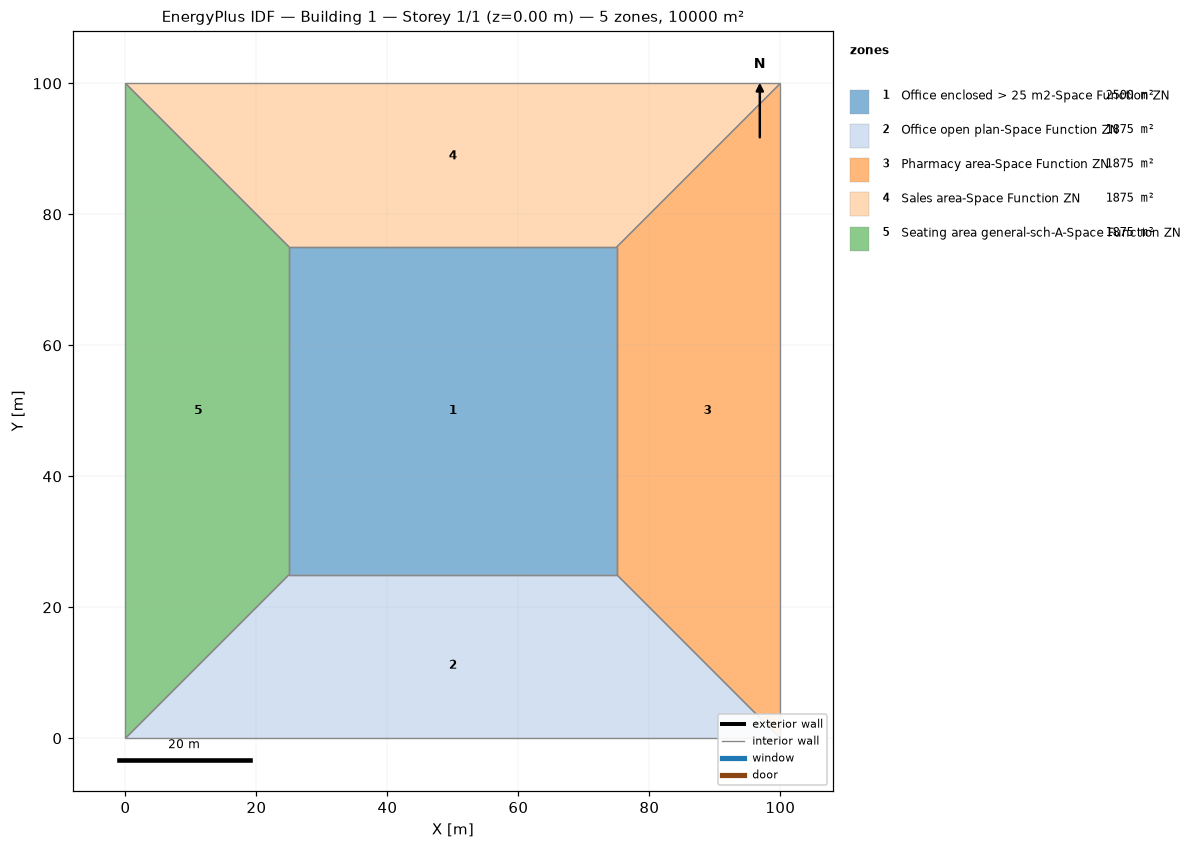
=== STOREY PLAN SPEC (per zone: floor XY polygon, exterior-wall plan segments, windows/doors) ===
zone 1: Office enclosed > 25 m2-Space Function ZN  (2500.0 m²)
  floor: (25.00, 25.00) (25.00, 75.00) (75.00, 75.00) (75.00, 25.00)
  interior walls: 4
zone 2: Office open plan-Space Function ZN  (1875.0 m²)
  floor: (100.00, 0.00) (0.00, 0.00) (25.00, 25.00) (75.00, 25.00)
  interior walls: 4
zone 3: Pharmacy area-Space Function ZN  (1875.0 m²)
  floor: (100.00, 100.00) (100.00, 0.00) (75.00, 25.00) (75.00, 75.00)
  interior walls: 4
zone 4: Sales area-Space Function ZN  (1875.0 m²)
  floor: (0.00, 100.00) (100.00, 100.00) (75.00, 75.00) (25.00, 75.00)
  interior walls: 4
zone 5: Seating area general-sch-A-Space Function ZN  (1875.0 m²)
  floor: (0.00, 0.00) (0.00, 100.00) (25.00, 75.00) (25.00, 25.00)
  interior walls: 4

=== DERIVED (storey summary) ===
Building: Building 1
Storey: 1 of 1  (floor level z = 0.00 m)
Storey gross floor area: 10000.0 m²
Zones on this storey: 5
  - Office enclosed > 25 m2-Space Function ZN: floor 2500.0 m²
  - Office open plan-Space Function ZN: floor 1875.0 m²
  - Pharmacy area-Space Function ZN: floor 1875.0 m²
  - Sales area-Space Function ZN: floor 1875.0 m²
  - Seating area general-sch-A-Space Function ZN: floor 1875.0 m²
Zone adjacency (shared interzone walls):
  - Office enclosed > 25 m2-Space Function ZN ↔ Office open plan-Space Function ZN
  - Office enclosed > 25 m2-Space Function ZN ↔ Pharmacy area-Space Function ZN
  - Office enclosed > 25 m2-Space Function ZN ↔ Sales area-Space Function ZN
  - Office enclosed > 25 m2-Space Function ZN ↔ Seating area general-sch-A-Space Function ZN
  - Office open plan-Space Function ZN ↔ Pharmacy area-Space Function ZN
  - Office open plan-Space Function ZN ↔ Seating area general-sch-A-Space Function ZN
  - Pharmacy area-Space Function ZN ↔ Sales area-Space Function ZN
  - Sales area-Space Function ZN ↔ Seating area general-sch-A-Space Function ZN